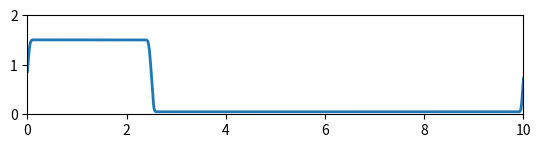
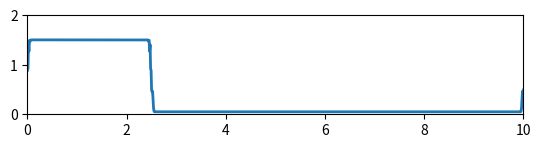
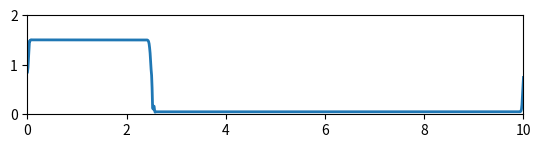

These figures' Python source, in order:
import numpy as np
import matplotlib.pyplot as plt
from matplotlib import animation


dt=0.0001
num_points=1000;
dx=10.0/num_points;
g=9.81;
H=1

x=np.linspace(0,10,num_points)


#Test cases

def hump():
	u=np.full(num_points,0.5)
	quart=num_points//4;
	u[0:quart]+=0.125*(1-np.cos(0.8*np.pi*x[0:quart]))
	return u

def slope():
	u=np.full(num_points,1.0)
	u[0]=1.0
	quart=num_points//4;
	u[1:quart]+=x[1:quart]/2.5
	u[quart+1:2*quart]+=(5-x[quart+1:2*quart])/2.5
	return u

def square():
	u=np.full(num_points,0.05)
	quart=num_points//4;
	u[0:quart]=np.full(quart,1.5)
	return u

def g(domain):
	return np.stack([domain[1],(((domain[1]*domain[1])/domain[0])+0.5*9.81*domain[0]*domain[0])]);


def compute_lax_friedrich_flux(domain,dt):
	#According to Wikipedia, for the lax-friedrich method diff should be 1, but this seems to be far more diffusion than necessary.
	#However, the optimal value of diff seems to vary with the grid spacing, so I think there is an error in my implementation.
	diff=0.025
	center_fluxes=g(domain);
	return 0.5*(np.roll(center_fluxes,1,axis=1)+center_fluxes)-diff*(dx/dt)*(domain-np.roll(domain,1,axis=1))

def compute_lax_wendroff_flux(domain,dt):
	center_flux=g(domain)
	domain2=(0.5*dt/dx)*(np.roll(center_flux,1,axis=1)-center_flux)+0.5*(domain+np.roll(domain,1,axis=1))
	return g(domain2)

def superbee(r):
	return np.maximum(0,np.maximum(np.minimum(2*r,1),np.minimum(r,2)))

def compute_limited_flux(domain,dt):
	lax_friedrich_flux=compute_lax_friedrich_flux(domain,dt)
	lax_wendroff_flux=compute_lax_wendroff_flux(domain,dt)
	#This is the formula for r given in the notes, but it is not symmetric and it seems like it should be, since shocks may propogate
	#in either direction.
	r_num=(np.roll(domain,1,axis=1)-np.roll(domain,2,axis=1))
	r_den=(domain-np.roll(domain,1,axis=1));
	r=np.where(np.abs(r_den)<0.0001,np.full_like(r_den,1.0),r_num/r_den)
	psi=superbee(r)
	return psi*lax_wendroff_flux+(1-psi)*lax_friedrich_flux


def compute_step(domain,dt,flux_func):
	flux=flux_func(domain,dt)
	domain+=(dt/dx)*(flux-np.roll(flux,-1,axis=1));

#Main plotting routine

def plot_solution(initial_condition,flux_func):

	domain=np.stack([initial_condition,np.zeros(len(initial_condition))])

	fig=plt.figure()
	ax=plt.axes(xlim=(0,10),ylim=(0,2))
	ax.set_aspect("equal")
	line,=ax.plot([],[],lw=2)

	def animate(i):
		for i in range(0,50):
			compute_step(domain,dt,flux_func)
		line.set_data(x,domain[0])
		return line,
	anim=animation.FuncAnimation(fig,animate,frames=100,interval=int(dt*50000),blit=True)	
	plt.show()

#This method works, but it's too diffusive and only first order
plot_solution(square(),compute_lax_friedrich_flux)
#This method works well with a higher grid resolution, but with 1000 points it introduces severe spurious oscillations
plot_solution(square(),compute_lax_wendroff_flux)
#This method just doesn't work at all. I've only included it because I'd like to know what's wrong with it
plot_solution(square(),compute_limited_flux)
